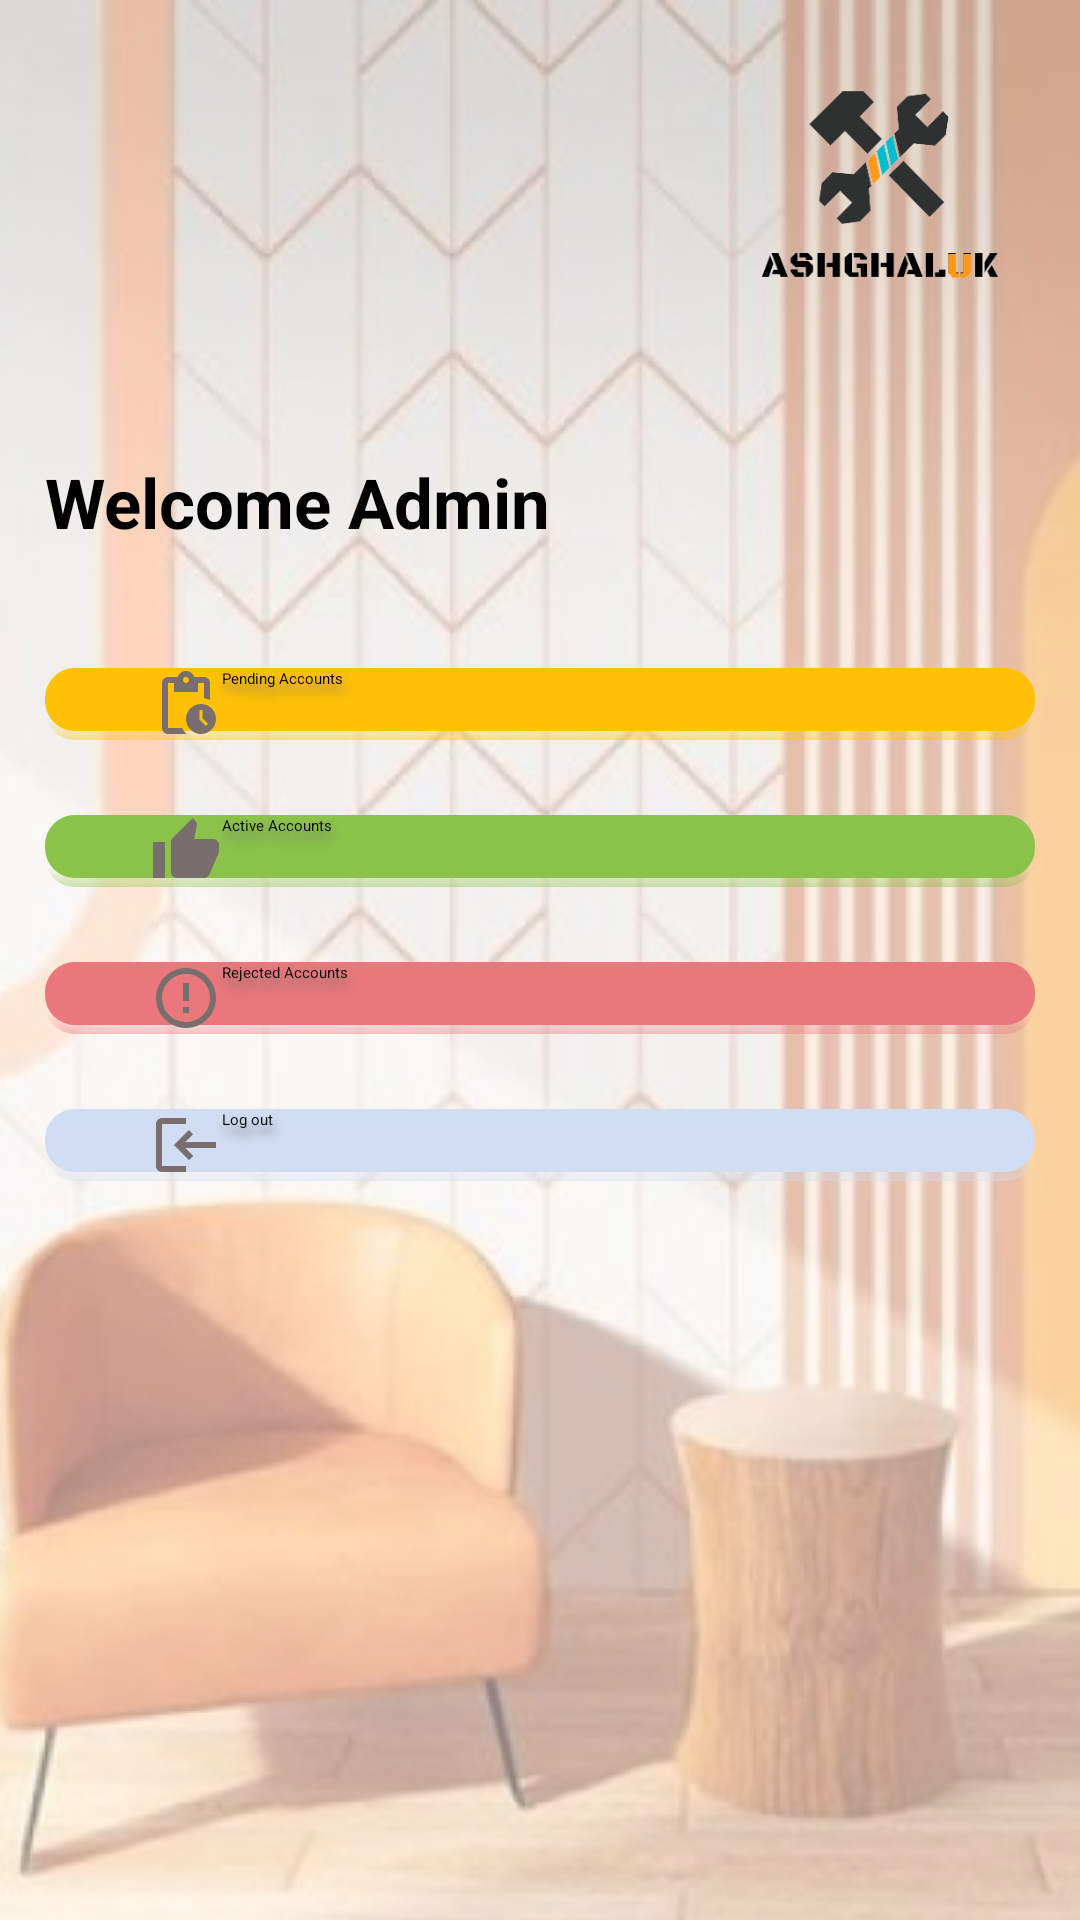

The Android layout XML behind this screen, and the referenced resources:
<!-- AndroidManifest.xml: application theme Theme.Ashghaluk -->
<!-- res/layout/activity_admin_home.xml -->
<?xml version="1.0" encoding="utf-8"?>
<androidx.appcompat.widget.LinearLayoutCompat xmlns:android="http://schemas.android.com/apk/res/android"
    xmlns:app="http://schemas.android.com/apk/res-auto"
    xmlns:tools="http://schemas.android.com/tools"
    android:layout_width="match_parent"
    android:layout_height="match_parent"
    android:background="@drawable/back"
    android:orientation="vertical"
    android:padding="15dp"
    tools:context=".AdminHomeActivity">

    <RelativeLayout
        android:layout_marginBottom="22dp"
        android:layout_width="match_parent"
        android:layout_height="wrap_content">

        <ImageView
            android:id="@+id/profile"
            android:layout_width="100dp"
            android:layout_height="100dp"
            android:src="@drawable/tech_logo"
            android:visibility="invisible" />
        <ImageView
            android:layout_alignParentRight="true"
            android:layout_width="100dp"
            android:layout_height="100dp"

            android:src="@drawable/logo"/>

    </RelativeLayout>


    <TextView
        android:id="@+id/welcome"
        android:layout_width="wrap_content"
        android:layout_height="wrap_content"
        android:layout_marginVertical="15dp"
        android:text="Welcome Admin"
        android:textSize="23sp"
        android:textStyle="bold" />




    <androidx.appcompat.widget.AppCompatButton
        android:id="@+id/button_pending_accounts"
        android:layout_marginTop="25dp"
        android:layout_width="match_parent"
        android:layout_height="wrap_content"
        android:layout_gravity="right"
        android:background="@drawable/button_back"
        android:textAllCaps="false"
        android:shadowColor="#7A7777"
        android:shadowDx="2"
        android:shadowDy="8"
        android:shadowRadius="8"
        android:drawableStart="@drawable/ic_baseline_pending_actions_40"
        android:paddingHorizontal="35dp"
        android:backgroundTint="#FFC107"
        android:text="Pending Accounts"/>

    <androidx.appcompat.widget.AppCompatButton
        android:id="@+id/button_active_accounts"
        android:layout_marginTop="25dp"
        android:layout_width="match_parent"
        android:layout_height="wrap_content"
        android:layout_gravity="right"
        android:background="@drawable/button_back"
        android:textAllCaps="false"
        android:shadowColor="#7A7777"
        android:shadowDx="2"
        android:shadowDy="8"
        android:shadowRadius="8"
        android:drawableStart="@drawable/ic_baseline_thumb_up_24"
        android:paddingHorizontal="35dp"
        android:backgroundTint="#8BC34A"
        android:text="Active Accounts"/>

    <androidx.appcompat.widget.AppCompatButton
        android:id="@+id/button_rejected_accounts"
        android:layout_marginTop="25dp"
        android:layout_width="match_parent"
        android:layout_height="wrap_content"
        android:layout_gravity="right"
        android:background="@drawable/button_back"
        android:textAllCaps="false"
        android:shadowColor="#7A7777"
        android:shadowDx="2"
        android:shadowDy="8"
        android:shadowRadius="8"
        android:drawableStart="@drawable/ic_baseline_error_outline_24"
        android:paddingHorizontal="35dp"
        android:backgroundTint="#EA777B"
        android:text="Rejected Accounts"/>


    <androidx.appcompat.widget.AppCompatButton
        android:id="@+id/button_logout"
        android:layout_marginTop="25dp"
        android:layout_width="match_parent"
        android:layout_height="wrap_content"
        android:layout_gravity="right"
        android:background="@drawable/button_back"
        android:textAllCaps="false"
        android:shadowColor="#7A7777"
        android:shadowDx="2"
        android:shadowDy="8"
        android:shadowRadius="8"
        android:drawableStart="@drawable/ic_baseline_login_24"
        android:paddingHorizontal="35dp"
        android:backgroundTint="#D0DDF3"
        android:text="Log out"/>



</androidx.appcompat.widget.LinearLayoutCompat>
<!-- resources referenced by this layout -->
<resources>
  <!-- drawable ic_baseline_error_outline_24 (drawable) -->
  <vector android:height="24dp" android:tint="#796E6E"
      android:viewportHeight="24" android:viewportWidth="24"
      android:width="24dp" xmlns:android="http://schemas.android.com/apk/res/android">
      <path android:fillColor="@android:color/white" android:pathData="M11,15h2v2h-2zM11,7h2v6h-2zM11.99,2C6.47,2 2,6.48 2,12s4.47,10 9.99,10C17.52,22 22,17.52 22,12S17.52,2 11.99,2zM12,20c-4.42,0 -8,-3.58 -8,-8s3.58,-8 8,-8 8,3.58 8,8 -3.58,8 -8,8z"/>
  </vector>
  <!-- drawable ic_baseline_login_24 (drawable) -->
  <rotate xmlns:android="http://schemas.android.com/apk/res/android"
      android:fromDegrees="180"
      android:pivotX="50%"
      android:pivotY="50%"
      android:toDegrees="90">
  <vector android:height="24dp" android:tint="#796E6E"
      android:viewportHeight="24" android:viewportWidth="24"
      android:width="24dp" xmlns:android="http://schemas.android.com/apk/res/android">
      <path android:fillColor="@android:color/white" android:pathData="M11,7L9.6,8.4l2.6,2.6H2v2h10.2l-2.6,2.6L11,17l5,-5L11,7zM20,19h-8v2h8c1.1,0 2,-0.9 2,-2V5c0,-1.1 -0.9,-2 -2,-2h-8v2h8V19z"/>
  </vector>
  </rotate>
  <!-- drawable ic_baseline_pending_actions_40 (drawable) -->
  <vector android:height="24dp" android:tint="#796E6E"
      android:viewportHeight="24" android:viewportWidth="24"
      android:width="24dp" xmlns:android="http://schemas.android.com/apk/res/android">
      <path android:fillColor="@android:color/white" android:pathData="M17,12c-2.76,0 -5,2.24 -5,5s2.24,5 5,5c2.76,0 5,-2.24 5,-5S19.76,12 17,12zM18.65,19.35l-2.15,-2.15V14h1v2.79l1.85,1.85L18.65,19.35zM18,3h-3.18C14.4,1.84 13.3,1 12,1S9.6,1.84 9.18,3H6C4.9,3 4,3.9 4,5v15c0,1.1 0.9,2 2,2h6.11c-0.59,-0.57 -1.07,-1.25 -1.42,-2H6V5h2v3h8V5h2v5.08c0.71,0.1 1.38,0.31 2,0.6V5C20,3.9 19.1,3 18,3zM12,5c-0.55,0 -1,-0.45 -1,-1c0,-0.55 0.45,-1 1,-1c0.55,0 1,0.45 1,1C13,4.55 12.55,5 12,5z"/>
  </vector>
  <!-- drawable ic_baseline_thumb_up_24 (drawable) -->
  <vector android:height="24dp" android:tint="#796E6E"
      android:viewportHeight="24" android:viewportWidth="24"
      android:width="24dp" xmlns:android="http://schemas.android.com/apk/res/android">
      <path android:fillColor="@android:color/white" android:pathData="M1,21h4L5,9L1,9v12zM23,10c0,-1.1 -0.9,-2 -2,-2h-6.31l0.95,-4.57 0.03,-0.32c0,-0.41 -0.17,-0.79 -0.44,-1.06L14.17,1 7.59,7.59C7.22,7.95 7,8.45 7,9v10c0,1.1 0.9,2 2,2h9c0.83,0 1.54,-0.5 1.84,-1.22l3.02,-7.05c0.09,-0.23 0.14,-0.47 0.14,-0.73v-2z"/>
  </vector>
  <style name="Theme.Ashghaluk" parent="Theme.MaterialComponents.Light.NoActionBar">
          
          <item name="colorPrimary">@color/cyan</item>
          <item name="colorPrimaryVariant">@color/varient_color</item>
          <item name="colorOnPrimary">@color/black</item>
          
          <item name="colorSecondary">@color/teal_200</item>
          <item name="colorSecondaryVariant">@color/teal_200</item>
          <item name="colorOnSecondary">@color/black</item>
          
          <item name="android:statusBarColor" tools:targetApi="l">?attr/colorPrimaryVariant</item>
          
          <item name="android:textColor">#4E4444</item>
      </style>
  <color name="cyan">#FF51C3D2</color>
  <color name="varient_color">#d0a68f</color>
  <color name="black">#FF000000</color>
  <color name="teal_200">#FF03DAC5</color>
</resources>
